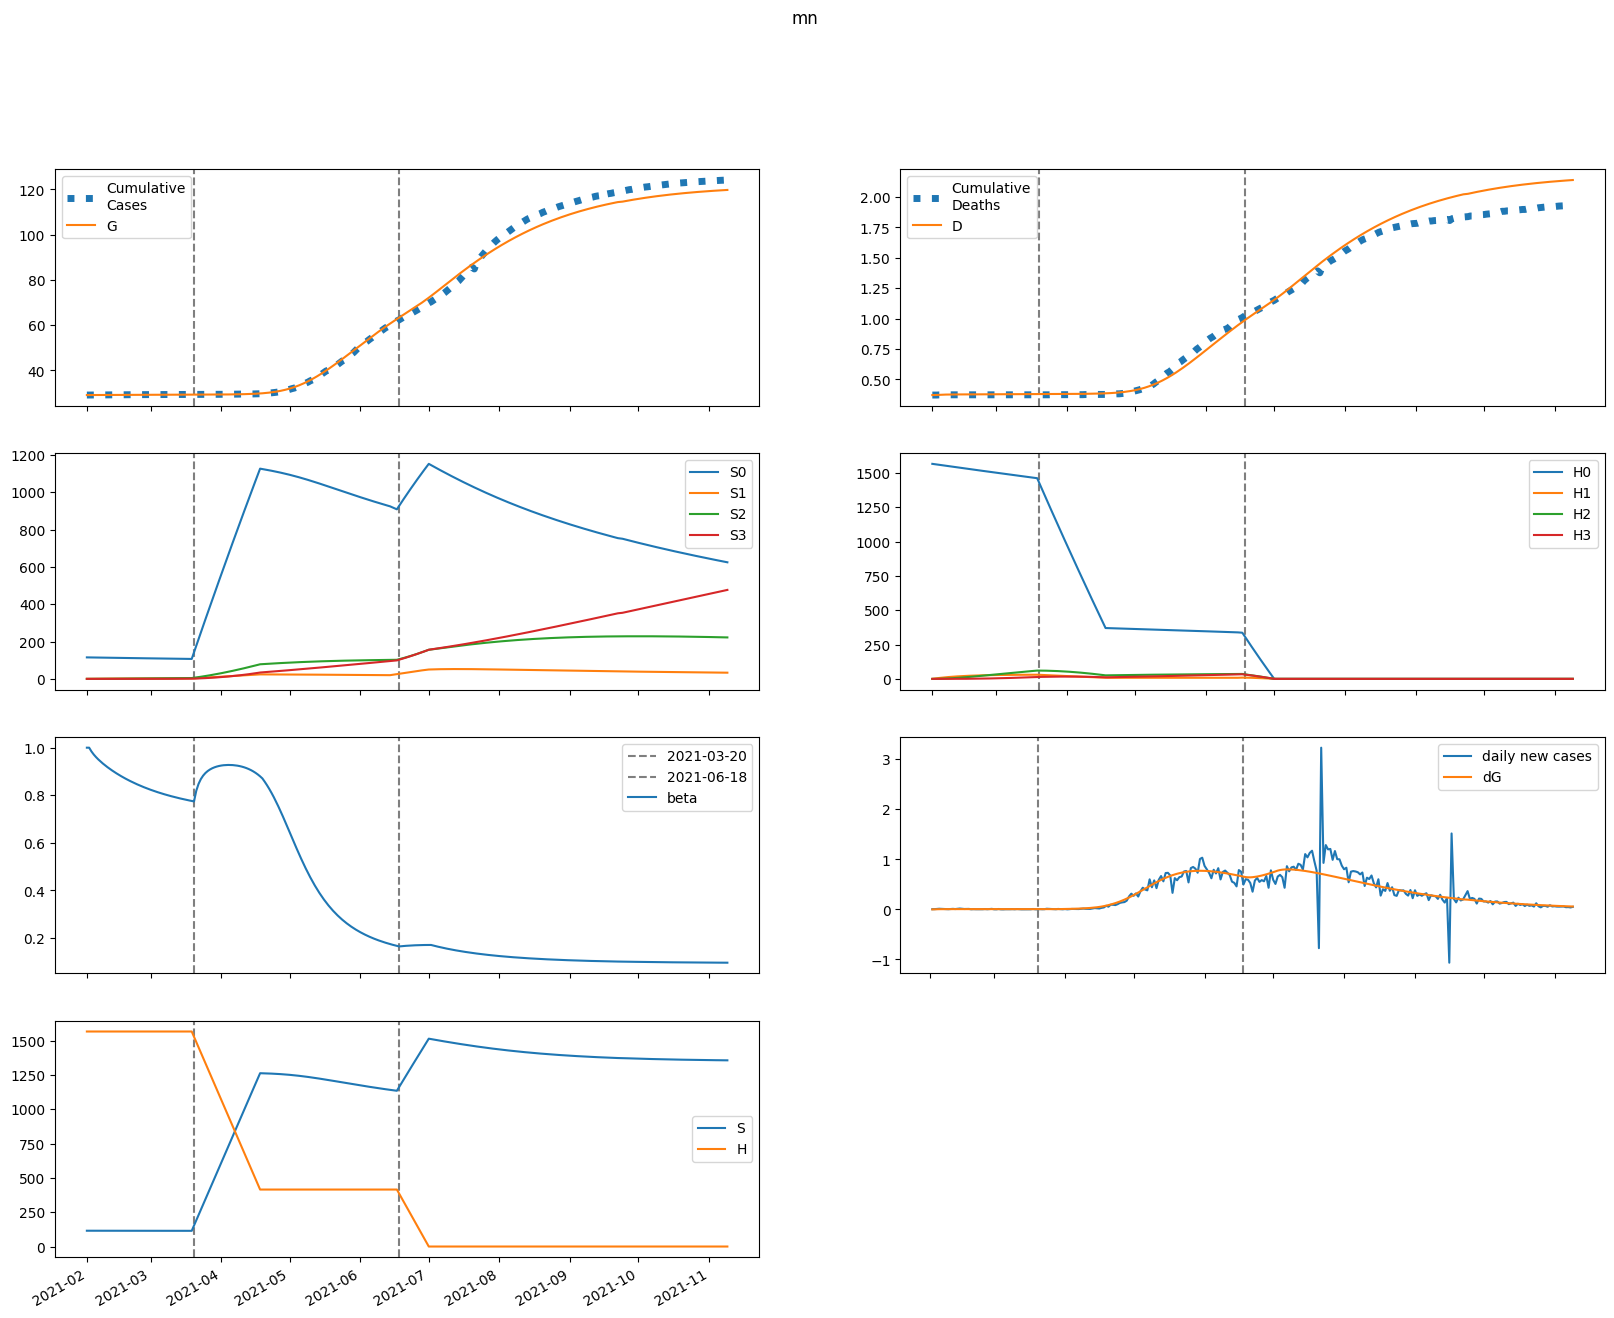

Source data for this figure (header and first rows):
series, 2021-02-01, 2021-02-02, 2021-02-03, 2021-02-04, 2021-02-05, 2021-02-06, 2021-02-07, 2021-02-08, 2021-02-09, 2021-02-10, 2021-02-11, 2021-02-12, 2021-02-13, 2021-02-14, 2021-02-15, 2021-02-16, 2021-02-17, 2021-02-18, 2021-02-19, 2021-02-20, 2021-02-21, 2021-02-22, 2021-02-23
S, 115110, 115073, 115041, 115014, 114989, 114965, 114943, 114922, 114901, 114882, 114863, 114844, 114826, 114808, 114791, 114774, 114758, 114742, 114727, 114712, 114697, 114683, 114669
E, 0.0, 37.54, 61.47, 76.8, 86.56, 92.66, 96.3, 98.25, 99.02, 98.97, 98.33, 97.27, 95.91, 94.33, 92.6, 90.77, 88.88, 86.94, 84.98, 83.02, 81.07, 79.13, 77.21
I, 234.6, 140.8, 86.57, 55.38, 37.53, 27.36, 21.6, 18.35, 16.51, 15.45, 14.81, 14.39, 14.08, 13.82, 13.57, 13.32, 13.08, 12.82, 12.56, 12.29, 12.02, 11.75, 11.48
A, 603.7, 572.7, 548.7, 529.3, 513.2, 499.3, 487, 475.8, 465.5, 455.8, 446.7, 437.9, 429.4, 421.1, 413.1, 405.2, 397.4, 389.8, 382.3, 374.9, 367.6, 360.3, 353.2
IH, 0.0, 46.93, 50.67, 41.62, 31.04, 22.4, 16.22, 12.1, 9.475, 7.847, 6.854, 6.25, 5.876, 5.634, 5.466, 5.336, 5.225, 5.121, 5.021, 4.92, 4.819, 4.716, 4.613
IN, 46.93, 91.22, 114.3, 125.2, 129.2, 129.5, 127.7, 124.9, 121.5, 118, 114.5, 111.1, 107.7, 104.5, 101.4, 98.42, 95.57, 92.83, 90.19, 87.65, 85.19, 82.82, 80.53
D, 371.0, 371.0, 372, 373, 373.8, 374.5, 374.9, 375.2, 375.5, 375.7, 375.8, 376, 376.1, 376.2, 376.3, 376.4, 376.6, 376.7, 376.8, 376.9, 377, 377.1, 377.2
R, 0.0, 33.66, 91.67, 151.6, 206.6, 255.8, 299.9, 340.2, 377.7, 413.2, 447.1, 479.9, 511.8, 542.8, 573.1, 602.8, 631.8, 660.2, 688, 715.2, 741.8, 767.9, 793.4
G, 29068, 29068, 29070, 29074, 29078, 29083, 29088, 29093, 29099, 29104, 29110, 29115, 29121, 29126, 29131, 29137, 29142, 29147, 29152, 29156, 29161, 29165, 29170
H, 1566114, 1566114, 1566114, 1566114, 1566114, 1566114, 1566114, 1566114, 1566114, 1566114, 1566114, 1566114, 1566114, 1566114, 1566114, 1566114, 1566114, 1566114, 1566114, 1566114, 1566114, 1566114, 1566114
S0, 115110, 114900, 114697, 114497, 114300, 114106, 113912, 113721, 113530, 113340, 113151, 112963, 112776, 112589, 112403, 112218, 112034, 111851, 111668, 111485, 111304, 111123, 110943
E0, 0.0, 37.54, 61.43, 76.68, 86.36, 92.37, 95.91, 97.77, 98.45, 98.31, 97.59, 96.45, 95.01, 93.36, 91.57, 89.68, 87.73, 85.74, 83.74, 81.74, 79.75, 77.78, 75.83
I0, 234.6, 140.8, 86.57, 55.38, 37.52, 27.35, 21.58, 18.32, 16.46, 15.39, 14.74, 14.3, 13.98, 13.71, 13.45, 13.2, 12.94, 12.67, 12.4, 12.13, 11.85, 11.58, 11.3
A0, 603.7, 572.7, 548.7, 529.3, 513.2, 499.2, 486.9, 475.7, 465.3, 455.6, 446.3, 437.4, 428.8, 420.5, 412.3, 404.3, 396.4, 388.7, 381.1, 373.5, 366.1, 358.8, 351.5
IH0, 0.0, 46.93, 50.67, 41.62, 31.04, 22.39, 16.21, 12.09, 9.464, 7.832, 6.835, 6.226, 5.847, 5.601, 5.428, 5.294, 5.178, 5.071, 4.967, 4.863, 4.759, 4.653, 4.547
IN0, 46.93, 91.22, 114.3, 125.2, 129.2, 129.5, 127.7, 124.9, 121.5, 118, 114.5, 111, 107.6, 104.4, 101.3, 98.31, 95.43, 92.67, 90.01, 87.45, 84.97, 82.58, 80.27
D0, 371.0, 371.0, 372, 373, 373.8, 374.5, 374.9, 375.2, 375.5, 375.7, 375.8, 376, 376.1, 376.2, 376.3, 376.4, 376.5, 376.7, 376.8, 376.9, 377, 377.1, 377.1
R0, 0.0, 33.66, 91.67, 151.6, 206.6, 255.8, 299.9, 340.2, 377.7, 413.1, 447.1, 479.8, 511.6, 542.6, 572.9, 602.5, 631.4, 659.7, 687.4, 714.6, 741.1, 767.1, 792.4
G0, 29068, 29068, 29070, 29074, 29078, 29083, 29088, 29093, 29099, 29104, 29110, 29115, 29121, 29126, 29131, 29136, 29141, 29146, 29151, 29156, 29160, 29165, 29169
H0, 1566114, 1563765, 1561420, 1559077, 1556739, 1554404, 1552072, 1549744, 1547419, 1545098, 1542781, 1540466, 1538156, 1535849, 1533545, 1531244, 1528948, 1526654, 1524364, 1522078, 1519795, 1517515, 1515239
S1, 0.0, 172.6, 332.5, 480.7, 618, 745.1, 862.9, 972, 1073, 1166, 1253, 1333, 1407, 1475, 1539, 1597, 1651, 1701, 1747, 1790, 1829, 1865, 1898
E1, 0.0, 0.0, 0.04716, 0.1176, 0.1991, 0.2851, 0.3719, 0.4569, 0.5385, 0.6156, 0.6873, 0.7533, 0.8133, 0.8671, 0.9149, 0.9567, 0.9929, 1.024, 1.049, 1.07, 1.087, 1.099, 1.107
I1, 0.0, 0.0, 0.0, 0.00264, 0.008164, 0.01604, 0.02559, 0.03617, 0.04728, 0.05851, 0.06956, 0.08021, 0.09029, 0.0997, 0.1084, 0.1162, 0.1233, 0.1295, 0.135, 0.1397, 0.1437, 0.1471, 0.1497
A1, 0.0, 0.0, 0.0, 0.006792, 0.02338, 0.05085, 0.0893, 0.1383, 0.197, 0.2644, 0.3395, 0.421, 0.5079, 0.5989, 0.693, 0.7892, 0.8864, 0.9839, 1.081, 1.176, 1.27, 1.361, 1.449
IH1, 0.0, 0.0, 0.0, 0.0, 0.0005279, 0.001886, 0.004113, 0.00709, 0.01063, 0.01456, 0.01868, 0.02287, 0.02701, 0.03102, 0.03482, 0.03837, 0.04165, 0.04464, 0.04732, 0.04971, 0.05179, 0.05359, 0.05512
IN1, 0.0, 0.0, 0.0, 0.0, 0.0005279, 0.002131, 0.00522, 0.01004, 0.01672, 0.02523, 0.03552, 0.04744, 0.06082, 0.07547, 0.09118, 0.1077, 0.1249, 0.1426, 0.1605, 0.1785, 0.1965, 0.2142, 0.2316
D1, 0.0, 0.0, 0.0, 0.0, 0.0, 1.0713767083077093e-05, 4.899078003467277e-05, 0.0001325, 0.0002764, 0.0004922, 0.0007876, 0.001167, 0.001631, 0.002179, 0.002809, 0.003515, 0.004294, 0.005139, 0.006045, 0.007006, 0.008014, 0.009066, 0.01015
R1, 0.0, 0.0, 0.0, 0.0, 0.0003491, 0.001844, 0.00552, 0.01246, 0.02367, 0.04005, 0.06233, 0.09112, 0.1269, 0.1699, 0.2204, 0.2785, 0.3443, 0.4177, 0.4986, 0.5868, 0.6821, 0.7843, 0.893
G1, 0.0, 0.0, 0.0, 0.00264, 0.00922, 0.02036, 0.03632, 0.05714, 0.08272, 0.1129, 0.1473, 0.1858, 0.228, 0.2735, 0.322, 0.3732, 0.4268, 0.4823, 0.5396, 0.5984, 0.6583, 0.7191, 0.7806
H1, 0.0, 2349, 4527, 6546, 8417, 10151, 11757, 13246, 14624, 15901, 17083, 18177, 19189, 20126, 20992, 21793, 22533, 23217, 23848, 24432, 24970, 25466, 25923
S2, 0.0, 0.0, 12.33, 35.93, 69.82, 113.1, 165, 224.6, 291.4, 364.5, 443.4, 527.6, 616.5, 709.6, 806.5, 906.7, 1010, 1116, 1224, 1334, 1446, 1559, 1674
E2, 0.0, 0.0, 0.0, 0.001036, 0.003576, 0.007839, 0.01391, 0.02179, 0.03143, 0.0427, 0.05548, 0.06959, 0.08485, 0.1011, 0.1181, 0.1357, 0.1538, 0.1721, 0.1906, 0.209, 0.2274, 0.2454, 0.2632
I2, 0.0, 0.0, 0.0, 0.0, 5.797382236474944e-05, 0.0002349, 0.0005797, 0.001126, 0.001896, 0.002897, 0.004128, 0.005582, 0.007244, 0.009096, 0.01112, 0.01328, 0.01556, 0.01795, 0.0204, 0.02291, 0.02545, 0.02799, 0.03053
A2, 0.0, 0.0, 0.0, 0.0, 0.0001492, 0.0006565, 0.001752, 0.003665, 0.006616, 0.0108, 0.0164, 0.02354, 0.03236, 0.04291, 0.05527, 0.06944, 0.08542, 0.1032, 0.1227, 0.1438, 0.1665, 0.1907, 0.2163
IH2, 0.0, 0.0, 0.0, 0.0, 0.0, 1.1594764472949888e-05, 5.254957814311159e-05, 0.0001412, 0.000293, 0.0005197, 0.0008286, 0.001223, 0.001703, 0.002266, 0.002906, 0.003617, 0.004391, 0.005219, 0.006093, 0.007003, 0.007941, 0.008899, 0.009867
IN2, 0.0, 0.0, 0.0, 0.0, 0.0, 1.1594764472949888e-05, 5.793239970473087e-05, 0.0001706, 0.0003864, 0.0007439, 0.001281, 0.002035, 0.003038, 0.004316, 0.005893, 0.007786, 0.01001, 0.01256, 0.01544, 0.01866, 0.02219, 0.02604, 0.03018
D2, 0.0, 0.0, 0.0, 0.0, 0.0, 0.0, 2.353089360913639e-07, 1.3017717653927712e-06, 4.166373643392038e-06, 1.0112723626114085e-05, 2.0659834057383502e-05, 3.747594948382501e-05, 6.229816598999137e-05, 9.68626103350701e-05, 0.0001428, 0.0002018, 0.0002752, 0.0003643, 0.0004703, 0.0005939, 0.0007361, 0.0008972, 0.001078
R2, 0.0, 0.0, 0.0, 0.0, 0.0, 7.666965119206691e-06, 4.7857142574651534e-05, 0.0001674, 0.0004359, 0.0009441, 0.001801, 0.00313, 0.005065, 0.00775, 0.01133, 0.01595, 0.02177, 0.02891, 0.03753, 0.04775, 0.05969, 0.07346, 0.08917
G2, 0.0, 0.0, 0.0, 0.0, 5.797382236474944e-05, 0.0002581, 0.0006969, 0.001476, 0.002695, 0.004454, 0.006845, 0.00995, 0.01384, 0.01859, 0.02425, 0.03086, 0.03846, 0.04707, 0.0567, 0.06737, 0.07907, 0.09179, 0.1055
H2, 0.0, 0.0, 167.8, 489.2, 950.9, 1541, 2247, 3061, 3970, 4968, 6044, 7192, 8405, 9676, 10998, 12366, 13776, 15221, 16699, 18203, 19732, 21280, 22846
S3, 0.0, 0.0, 0.0, 0.1467, 0.5744, 1.406, 2.752, 4.716, 7.39, 10.86, 15.2, 20.47, 26.75, 34.09, 42.54, 52.14, 62.93, 74.95, 88.23, 102.8, 118.7, 135.9, 154.4
E3, 0.0, 0.0, 0.0, 0.0, 6.411588437171441e-06, 2.8528309380141245e-05, 7.706507035387504e-05, 0.0001633, 0.0002985, 0.0004933, 0.0007575, 0.0011, 0.001527, 0.002045, 0.002658, 0.00337, 0.004181, 0.005093, 0.006104, 0.007213, 0.008418, 0.009716, 0.0111
I3, 0.0, 0.0, 0.0, 0.0, 0.0, 3.5887853522733e-07, 1.8121541762700095e-06, 5.400888089260042e-06, 1.238166763511678e-05, 2.413721018798412e-05, 4.209471585633088e-05, 6.765575303869171e-05, 0.0001021, 0.0001467, 0.0002025, 0.0002703, 0.0003508, 0.0004445, 0.0005518, 0.0006727, 0.0008074, 0.0009556, 0.001117
A3, 0.0, 0.0, 0.0, 0.0, 0.0, 9.234391522069583e-07, 4.984812738023658e-06, 1.5828030945495066e-05, 3.853580866788209e-05, 7.954751924121697e-05, 0.0001465, 0.0002481, 0.0003937, 0.0005934, 0.0008574, 0.001196, 0.00162, 0.002139, 0.002762, 0.0035, 0.004359, 0.005347, 0.006472
IH3, 0.0, 0.0, 0.0, 0.0, 0.0, 0.0, 7.1775707045466e-08, 3.9686204295167515e-07, 1.2705545572186433e-06, 3.085825647011936e-06, 6.3077298417109934e-06, 1.1444796419123271e-05, 1.9021283394794075e-05, 2.9552548008751453e-05, 4.352470167593808e-05, 6.137894821668327e-05, 8.350047625698355e-05, 0.0001102, 0.0001418, 0.0001784, 0.0002201, 0.0002671, 0.0003192
IN3, 0.0, 0.0, 0.0, 0.0, 0.0, 0.0, 7.1775707045466e-08, 4.3018361877032633e-07, 1.4862500732073066e-06, 3.879281454758147e-06, 8.489295433713576e-06, 1.643242599717796e-05, 2.9042563132446426e-05, 4.784270198240426e-05, 7.450936770446402e-05, 0.0001108, 0.0001587, 0.0002199, 0.0002965, 0.0003902, 0.0005029, 0.0006362, 0.0007917
D3, 0.0, 0.0, 0.0, 0.0, 0.0, 0.0, 0.0, 1.4566458250597889e-09, 9.510727934262409e-09, 3.529588655500407e-08, 9.79209059468026e-08, 2.2593257894520554e-07, 4.581980014511093e-07, 8.442237779266351e-07, 1.44397538538288e-06, 2.327283646534073e-06, 3.5729333565363434e-06, 5.2675264875129945e-06, 7.504203146029518e-06, 1.0381290852329425e-05, 1.4000939129692965e-05, 1.846778338064186e-05, 2.3887670439126244e-05
R3, 0.0, 0.0, 0.0, 0.0, 0.0, 0.0, 4.7461235077936894e-08, 3.4357229193537504e-07, 1.3796146362353803e-06, 4.078787009764579e-06, 9.92756566450486e-06, 2.1087254752956736e-05, 4.048086857466123e-05, 7.185360281030271e-05, 0.0001198, 0.0001898, 0.0002882, 0.0004221, 0.0005995, 0.0008289, 0.00112, 0.001482, 0.001926
G3, 0.0, 0.0, 0.0, 0.0, 0.0, 3.5887853522733e-07, 1.955705590360942e-06, 6.269301173858978e-06, 1.541043595541973e-05, 3.211864556233378e-05, 5.973103530587419e-05, 0.0001021, 0.0001637, 0.0002491, 0.0003636, 0.0005124, 0.000701, 0.000935, 0.00122, 0.001562, 0.001965, 0.002437, 0.002981
H3, 0.0, 0.0, 0.0, 1.998, 7.821, 19.14, 37.48, 64.24, 100.7, 147.9, 207.1, 279, 364.7, 464.7, 579.9, 710.8, 858.1, 1022, 1203, 1402, 1619, 1854, 2107
beta, 1, 1, 0.9843, 0.9715, 0.9605, 0.9507, 0.9418, 0.9335, 0.9257, 0.9183, 0.9113, 0.9046, 0.8981, 0.892, 0.886, 0.8804, 0.8749, 0.8696, 0.8645, 0.8597, 0.855, 0.8504, 0.8461
